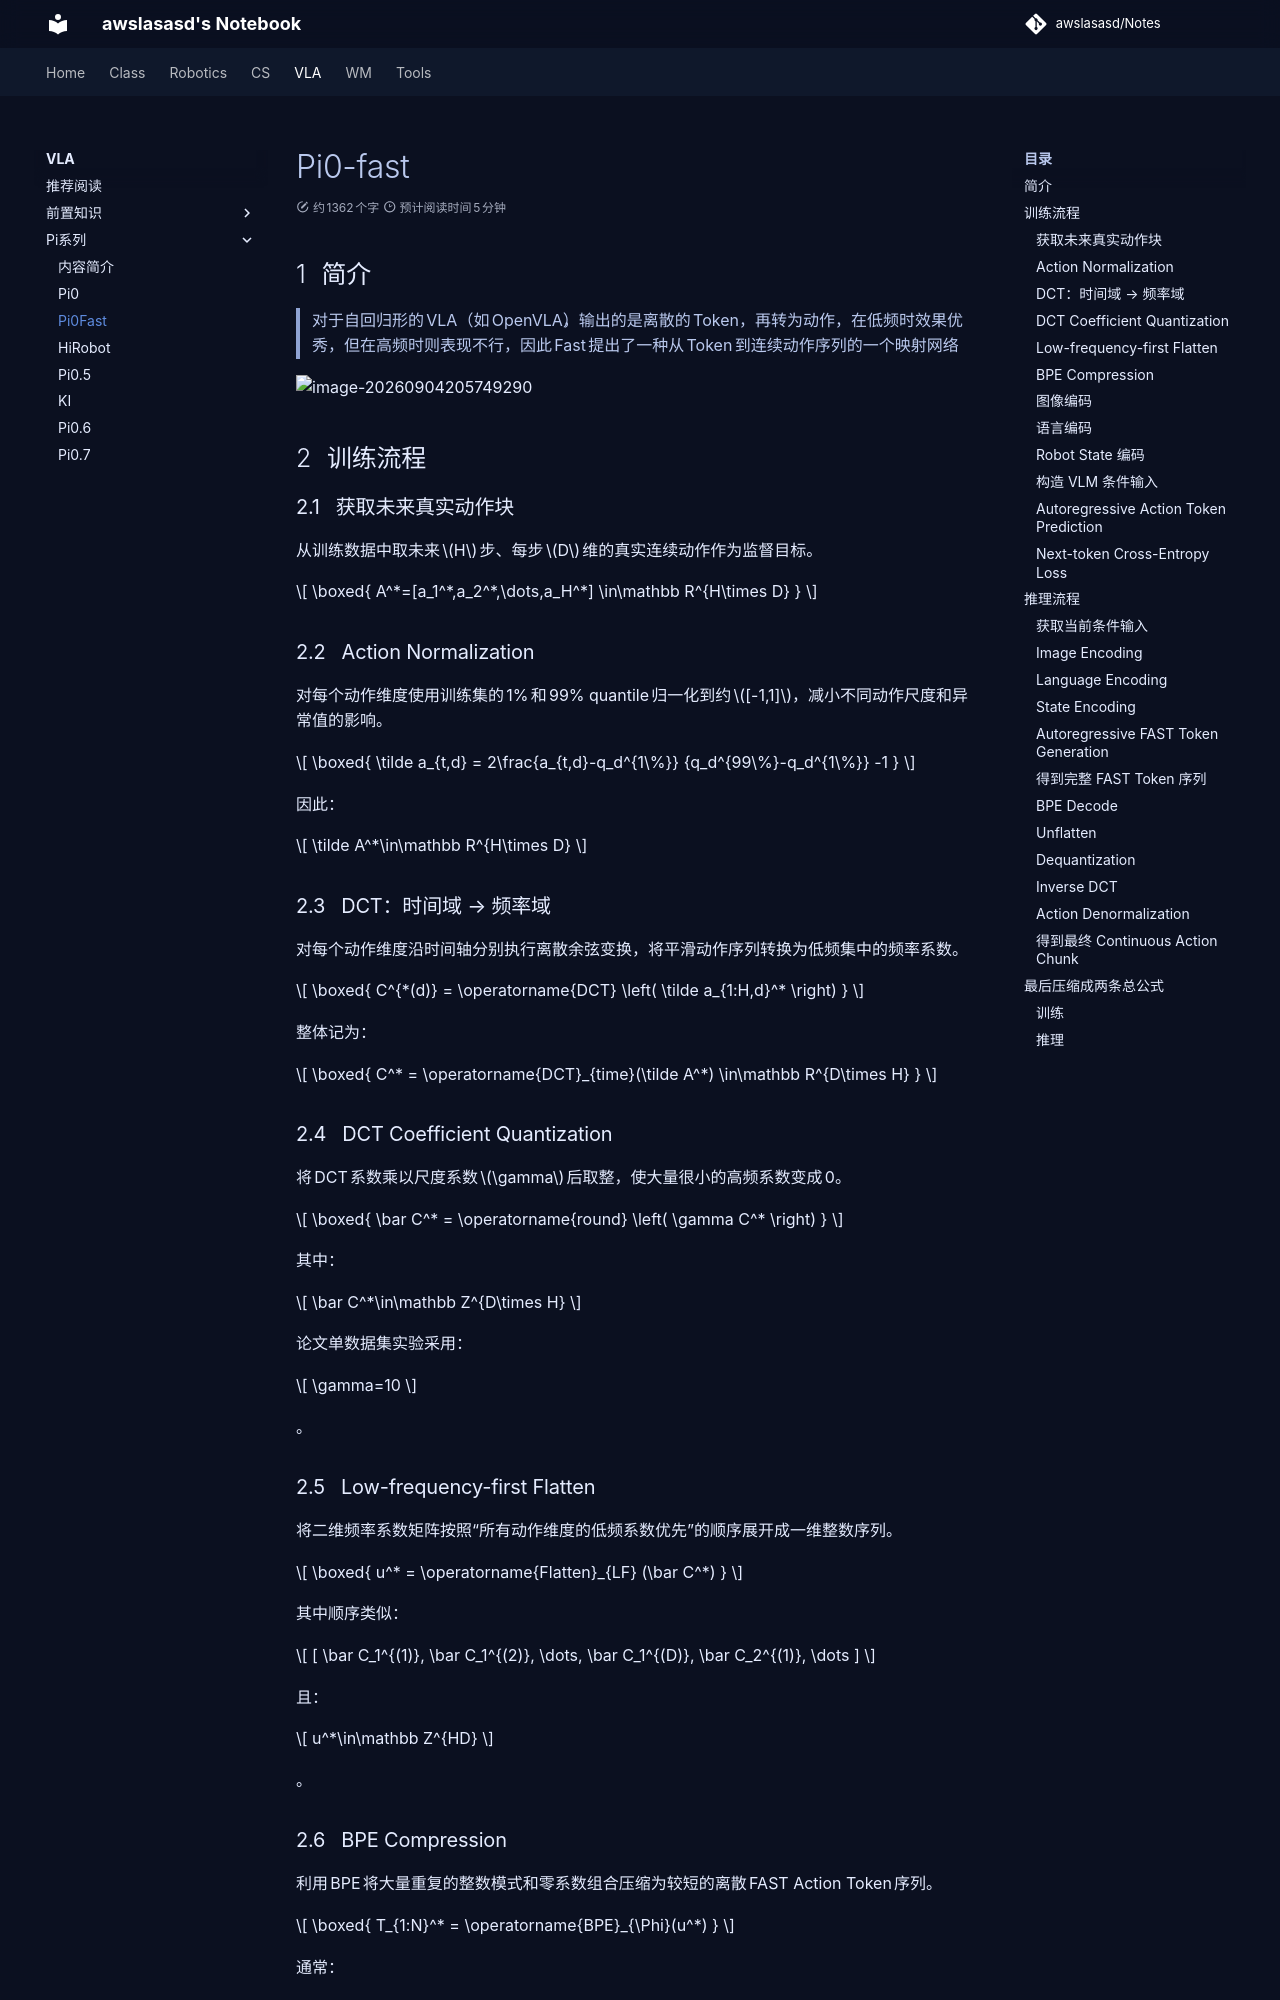

repository: awslasasd/awslasasd.github.io · page: VLA/Pi/V_Pi02_pi0Fast/index.html · generator: mkdocs

# Pi0-fast

## 简介

> 对于自回归形的VLA（如OpenVLA），输出的是离散的Token，再转为动作，在低频时效果优秀，但在高频时则表现不行，因此Fast提出了一种从Token到连续动作序列的一个映射网络

![image-20260904205749290](https://zyysite.oss-cn-hangzhou.aliyuncs.com/20260904205749436.png)

## 训练流程

### 获取未来真实动作块

从训练数据中取未来 \(H\) 步、每步 \(D\) 维的真实连续动作作为监督目标。

$$
\boxed{
A^*=[a_1^*,a_2^*,\dots,a_H^*]
\in\mathbb R^{H\times D}
}
$$

### Action Normalization

对每个动作维度使用训练集的 1% 和 99% quantile 归一化到约 \([-1,1]\)，减小不同动作尺度和异常值的影响。

$$
\boxed{
\tilde a_{t,d}
=
2\frac{a_{t,d}-q_d^{1\%}}
{q_d^{99\%}-q_d^{1\%}}
-1
}
$$

因此：

$$
\tilde A^*\in\mathbb R^{H\times D}
$$



###  DCT：时间域 → 频率域

对每个动作维度沿时间轴分别执行离散余弦变换，将平滑动作序列转换为低频集中的频率系数。

$$
\boxed{
C^{*(d)}
=
\operatorname{DCT}
\left(
\tilde a_{1:H,d}^*
\right)
}
$$

整体记为：

$$
\boxed{
C^*
=
\operatorname{DCT}_{time}(\tilde A^*)
\in\mathbb R^{D\times H}
}
$$


###  DCT Coefficient Quantization

将 DCT 系数乘以尺度系数 \(\gamma\) 后取整，使大量很小的高频系数变成 0。

$$
\boxed{
\bar C^*
=
\operatorname{round}
\left(
\gamma C^*
\right)
}
$$

其中：

$$
\bar C^*\in\mathbb Z^{D\times H}
$$

论文单数据集实验采用：

$$
\gamma=10
$$

。



###  Low-frequency-first Flatten

将二维频率系数矩阵按照“所有动作维度的低频系数优先”的顺序展开成一维整数序列。

$$
\boxed{
u^*
=
\operatorname{Flatten}_{LF}
(\bar C^*)
}
$$

其中顺序类似：

$$
[
\bar C_1^{(1)},
\bar C_1^{(2)},
\dots,
\bar C_1^{(D)},
\bar C_2^{(1)},
\dots
]
$$

且：

$$
u^*\in\mathbb Z^{HD}
$$

。


### BPE Compression

利用 BPE 将大量重复的整数模式和零系数组合压缩为较短的离散 FAST Action Token 序列。

$$
\boxed{
T_{1:N}^*
=
\operatorname{BPE}_{\Phi}(u^*)
}
$$

通常：

$$
\boxed{
N\ll HD
}
$$

。
